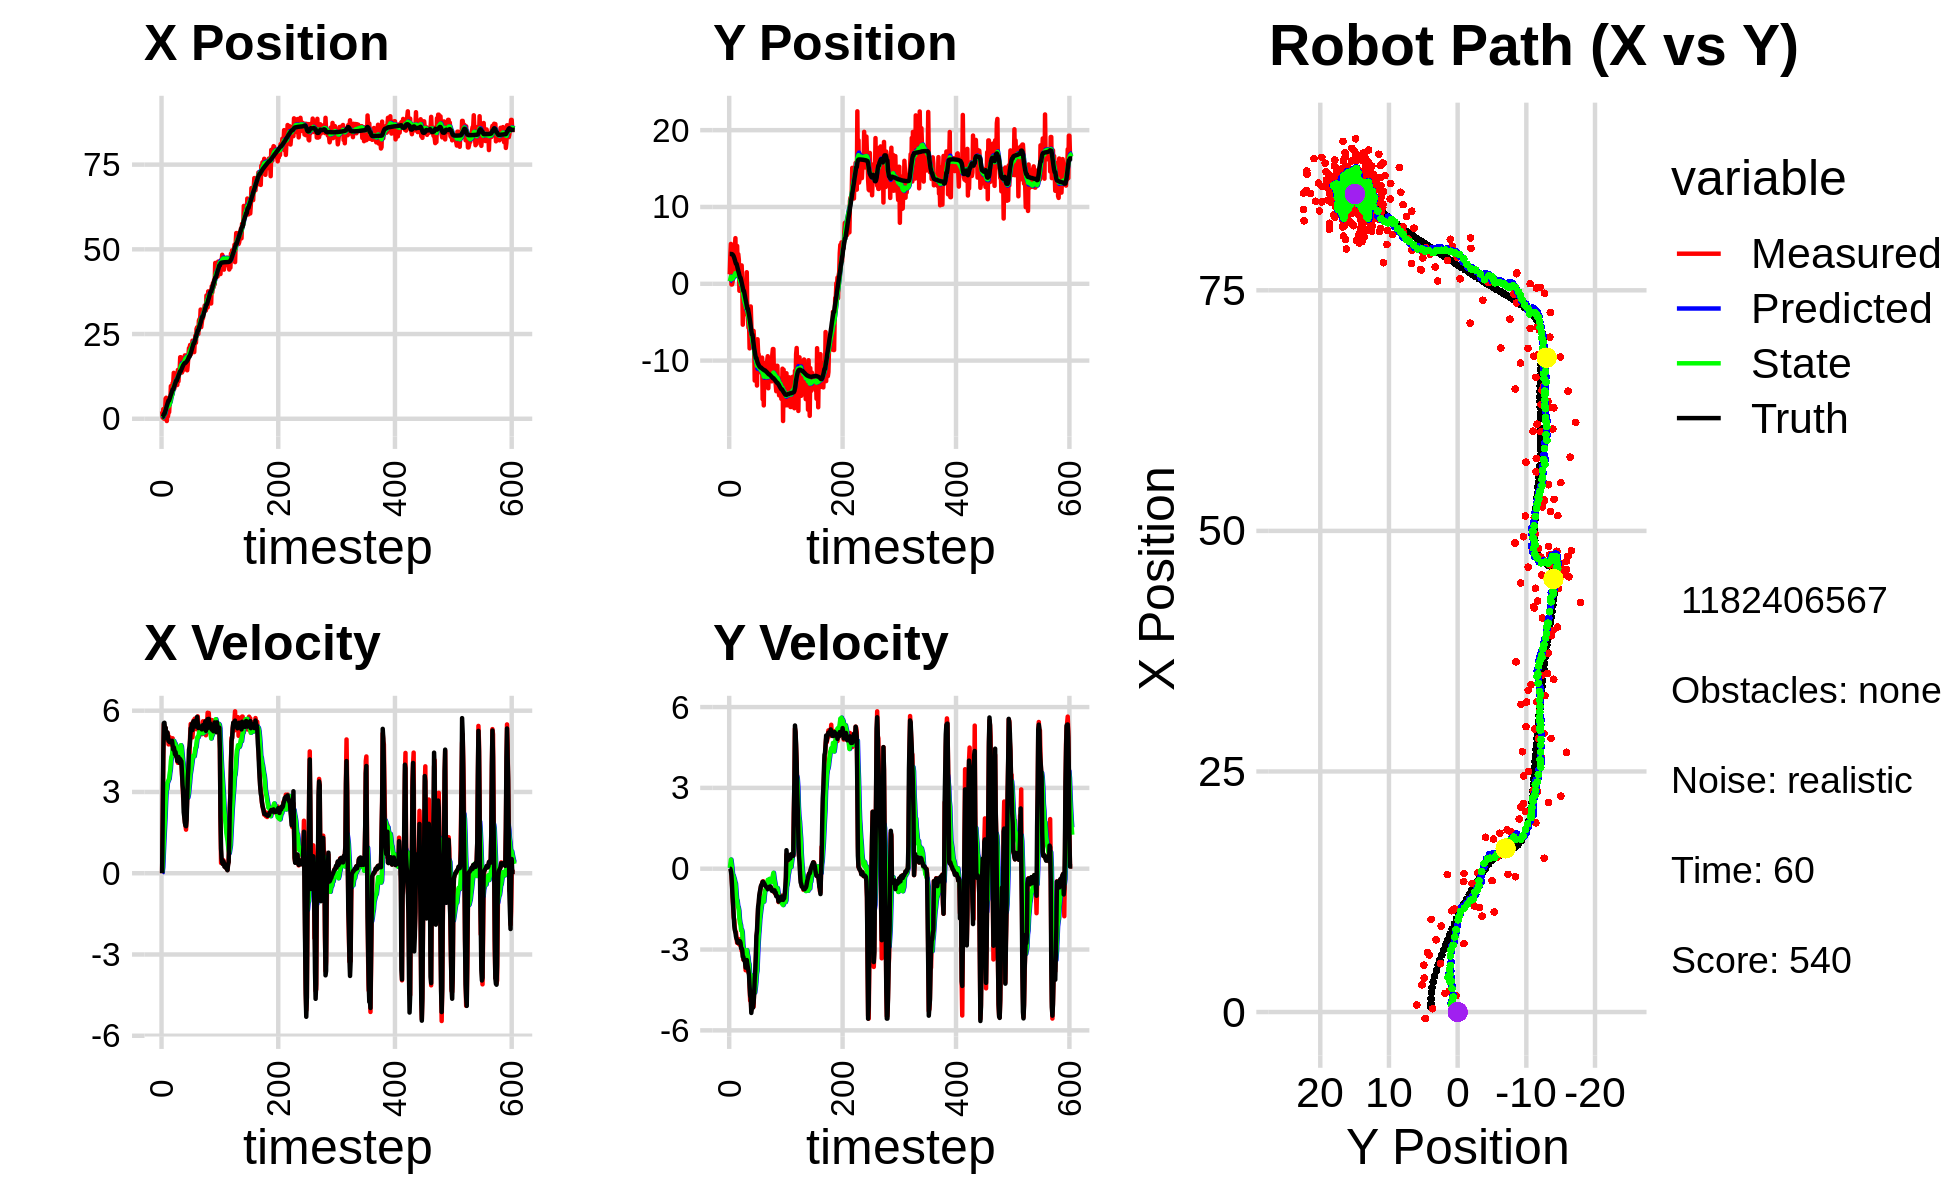

Data behind this chart, as committed beside it:
1.871903896457688177e+00, 3.357852935586560061e+00, 0.000000000000000000e+00, -0.000000000000000000e+00, 0.000000000000000000e+00, 0.000000000000000000e+00, 0.000000000000000000e+00, 0.000000000000000000e+00, 1.285870191173512367e-01, 2.653390709033648931e-01, 0.000000000000000000e+00, 0.000000000000000000e+00, 5.158159734972121990e-01, 3.883218050075859740e+00, 0.000000000000000000e+00, 0.000000000000000000e+00, 0.000000000000000000e+00, 2.451157779432833195e-04
2.173253774850289588e+00, 1.247926950374756760e+00, 0.000000000000000000e+00, -0.000000000000000000e+00, 1.285870191173512367e-01, 2.653390709033648931e-01, 0.000000000000000000e+00, 0.000000000000000000e+00, 2.931110769375910863e-01, 3.378172733740993916e-01, 2.809039847382618221e-02, 2.615593871422371153e-02, 5.158159734972121990e-01, 3.883218050075859740e+00, 0.000000000000000000e+00, 0.000000000000000000e+00, 0.000000000000000000e+00, 3.166626265738159418e-04
3.457245980023177512e-01, 3.649316184129299145e+00, 1.937999866593691500e+00, -6.136921485679682495e-04, 2.959201167849737080e-01, 3.404328672455217419e-01, 2.809039847382618221e-02, 2.615593871422371153e-02, 3.525764824086682347e-01, 5.798292136567025912e-01, 2.194134563834368168e-01, 1.526003566331597394e-01, 5.496904857015773027e-01, 3.883221335605905544e+00, 2.000000000000000000e+00, -1.000000000000000021e-03, 2.000000000000000000e+00, 3.166626265738159418e-04
2.827746153533508444e+00, 5.188731474195902749e+00, 4.191979933239608158e+00, -1.294232285014362827e-02, 3.745178280470119470e-01, 5.950892493200186095e-01, 2.194134563834368168e-01, 1.526003566331597394e-01, 7.774847524670365218e-01, 9.190938095696383758e-01, 7.289977346745619702e-01, 3.390968324965681902e-01, 8.334352973680582144e-01, 3.882113976107874898e+00, 4.399000000000000021e+00, -8.400000000000000522e-02, 4.400000095367431641e+00, 3.087391145527362823e-03
2.657186984124564402e-02, -9.024421537067027488e-02, 5.500567827832695933e+00, -1.943492449924186516e-01, 8.503845259344927632e-01, 9.530034928192951948e-01, 7.289977346745619702e-01, 3.390968324965681902e-01, 9.656232808700691006e-01, 8.474611529374305174e-01, 1.219649523140912795e+00, 1.839889656939678042e-01, 1.394695521101265268e+00, 3.862735349233538340e+00, 5.541999999999999815e+00, -2.520000000000000018e-01, 5.547999858856201172e+00, 3.531788662075996399e-02
2.657186984124564402e-02, -9.024421537067027488e-02, 5.436028874795517218e+00, -5.619757469633858138e-01, 1.087588233184160424e+00, 8.658600495068272673e-01, 1.219649523140912795e+00, 1.839889656939678042e-01, 1.161516324480077023e+00, 7.533010863763828224e-01, 1.642236180525540767e+00, -8.006550026757069949e-03, 1.394695521101265268e+00, 3.862735349233538340e+00, 5.554999999999999716e+00, -6.430000000000000160e-01, 5.592000007629394531e+00, 1.030138880014419556e-01
1.705294609606340606e+00, 2.559444805526649436e-01, 5.354465677438816407e+00, -9.832755338814650470e-01, 1.325739942532631055e+00, 7.525004313737071460e-01, 1.642236180525540767e+00, -8.006550026757069949e-03, 1.554849366066106020e+00, 6.586113562552091683e-01, 2.076345293482600773e+00, -2.171705683139160403e-01, 2.032577753591909620e+00, 3.800390711092183960e+00, 5.275999999999999801e+00, -1.052999999999999936e+00, 5.380000114440917969e+00, 1.816131025552749634e-01
5.929150819737274425e+00, 4.132543026114896101e+00, 5.358158616551552456e+00, -1.446595436544499735e+00, 1.762483895414366231e+00, 6.368942994238175892e-01, 2.076345293482600773e+00, -2.171705683139160403e-01, 2.444580927548099414e+00, 8.131309677758177257e-01, 2.644794466924821563e+00, -2.406653979766606999e-01, 2.543895960215329488e+00, 3.713905272790278822e+00, 5.373000000000000220e+00, -1.354999999999999982e+00, 5.540999889373779297e+00, 2.636931538581848145e-01
6.197531223708877768e+00, 4.413118226072228367e+00, 4.946282626875227351e+00, -1.818567561031965374e+00, 2.709060374240581659e+00, 7.890644279781516834e-01, 2.644794466924821563e+00, -2.406653979766606999e-01, 3.262978614219899320e+00, 9.521039296835590582e-01, 3.071581967336612706e+00, -3.172246660384158146e-01, 3.156509638508455229e+00, 3.553896171955549743e+00, 4.991999999999999993e+00, -1.766999999999999904e+00, 5.296000003814697266e+00, 3.523232042789459229e-01
-6.729676723493007717e-01, 4.725644958564637399e+00, 5.189373013410902402e+00, -1.907943022302721392e+00, 3.570136810953560502e+00, 9.203814630797174656e-01, 3.071581967336612706e+00, -3.172246660384158146e-01, 3.141169582676751837e+00, 1.094533290399495762e+00, 3.101623085364203281e+00, -3.828080575021742260e-01, 3.731243372418878046e+00, 3.347333801946502430e+00, 5.051000000000000156e+00, -2.117999999999999883e+00, 5.477000236511230469e+00, 3.523232042789459229e-01
3.542693078756669500e+00, 4.864847911776017497e+00, 5.193465883191130672e+00, -2.214774725861821558e+00, 3.451331891213172298e+00, 1.056252484649278234e+00, 3.101623085364203281e+00, -3.828080575021742260e-01, 3.568364071654621661e+00, 1.215042502882870856e+00, 3.339368633622538329e+00, -4.906629165190539155e-01, 4.318069696780536759e+00, 3.099688305013965195e+00, 5.198000000000000398e+00, -2.282000000000000028e+00, 5.677000045776367188e+00, 4.031016230583190918e-01
7.292058468267681448e-01, 5.942316723728386485e+00, 5.145295167145039983e+00, -2.351082171397917975e+00, 3.902300935016875361e+00, 1.165976211230965509e+00, 3.339368633622538329e+00, -4.906629165190539155e-01, 3.590376813445136150e+00, 1.391116067207261331e+00, 3.386167282573558701e+00, -5.442381457357061691e-01, 4.905819178159141813e+00, 2.831955386654384732e+00, 5.033000000000000362e+00, -2.358999999999999986e+00, 5.559000015258789062e+00, 4.286087751388549805e-01
1.937171459309903421e+00, 1.832361830551517246e+00, 4.756600591897774954e+00, -2.353508340691409018e+00, 3.928993541702491932e+00, 1.336692252633690625e+00, 3.386167282573558701e+00, -5.442381457357061691e-01, 3.744736057634919568e+00, 1.260607286577181352e+00, 3.441898828496861906e+00, -8.457400033327451272e-01, 5.379768610111540283e+00, 2.597970081961331612e+00, 4.883000000000000007e+00, -2.521999999999999797e+00, 5.495999813079833984e+00, 4.594692289829254150e-01
1.937171459309903421e+00, 1.832361830551517246e+00, 4.823474885693424419e+00, -2.564850301314653080e+00, 4.088925940484605448e+00, 1.176033286243906906e+00, 3.441898828496861906e+00, -8.457400033327451272e-01, 3.884647444870957589e+00, 1.116733498917382938e+00, 3.491100978052354975e+00, -1.120819750681999682e+00, 5.379768610111540283e+00, 2.597970081961331612e+00, 4.879999999999999893e+00, -2.596999999999999975e+00, 5.527999877929687500e+00, 4.887185692787170410e-01
4.868576169179057445e+00, 4.925199104058640920e+00, 5.022040113712094467e+00, -2.752752223732876757e+00, 4.233757542676192642e+00, 1.004651523849182881e+00, 3.491100978052354975e+00, -1.120819750681999682e+00, 4.391320417558532974e+00, 1.181787132968088239e+00, 3.692352327053351591e+00, -1.182115069273695029e+00, 5.940078973720629207e+00, 2.301652265437305722e+00, 4.839000000000000412e+00, -2.650999999999999801e+00, 5.517000198364257812e+00, 5.014096498489379883e-01
5.019918323039297192e+00, 2.501132263285931856e+00, 4.817143464664141561e+00, -2.709770708503567160e+00, 4.760555650263867733e+00, 1.063575626040718758e+00, 3.692352327053351591e+00, -1.182115069273695029e+00, 4.849947918444562411e+00, 1.071155720399777911e+00, 3.830141849958775602e+00, -1.374545471521690043e+00, 6.496380091322707884e+00, 1.997449351497137870e+00, 4.887999999999999901e+00, -2.746999999999999886e+00, 5.606999874114990234e+00, 5.124095678329467773e-01
9.629303455619229624e+00, 3.854498100968833274e+00, 4.752647707484967121e+00, -2.673490137889698026e+00, 5.232962103440439883e+00, 9.337011732476089287e-01, 3.830141849958775602e+00, -1.374545471521690043e+00, 5.838676281939334523e+00, 1.060207694764630393e+00, 4.146319127411956629e+00, -1.435038852557887434e+00, 7.057598352692515675e+00, 1.682714415425674126e+00, 4.830000000000000071e+00, -2.734999999999999876e+00, 5.551000118255615234e+00, 5.124095678329467773e-01
7.503985008328743156e+00, 3.141495419640325526e+00, 4.978239127304711076e+00, -2.796647211753899853e+00, 6.253308194680530008e+00, 9.167038095088416716e-01, 4.146319127411956629e+00, -1.435038852557887434e+00, 6.454157004528783048e+00, 9.900167447182293134e-01, 4.299642715951026872e+00, -1.549124488010946488e+00, 7.520504236724208980e+00, 1.421937895870885260e+00, 4.841999999999999638e+00, -2.693000000000000060e+00, 5.539999961853027344e+00, 5.118380784988403320e-01
7.112849771919075081e+00, -9.086206427775086469e-01, 4.809590639252032673e+00, -2.669988405480919091e+00, 6.884121276123885913e+00, 8.351042959171346425e-01, 4.299642715951026872e+00, -1.549124488010946488e+00, 6.938772868780993086e+00, 6.426968597144548934e-01, 4.367508832348116599e+00, -1.860070645718411075e+00, 8.079107523366571897e+00, 1.111312820145939462e+00, 4.889000000000000234e+00, -2.740000000000000213e+00, 5.605000019073486328e+00, 5.067796707153320312e-01
1.052570259619959181e+01, 8.542724788033907446e-01, 4.981990562656511301e+00, -2.834712082461941840e+00, 7.375523752015804568e+00, 4.566897951426137636e-01, 4.367508832348116599e+00, -1.860070645718411075e+00, 7.807244398819307207e+00, 4.246348626895715128e-01, 4.588839666455799993e+00, -2.014223605409166673e+00, 8.631275415574085841e+00, 7.992455494259319559e-01, 4.724000000000000199e+00, -2.690999999999999837e+00, 5.436999797821044922e+00, 5.173072814941406250e-01
1.052570259619959181e+01, 8.542724788033907446e-01, 4.330319092740456455e+00, -2.609880247841817269e+00, 8.266128365464886940e+00, 2.232125021486548455e-01, 4.588839666455799993e+00, -2.014223605409166673e+00, 8.540782036175938785e+00, 2.310287230675028280e-01, 4.669753087974381600e+00, -2.084850574339298657e+00, 8.631275415574085841e+00, 7.992455494259319559e-01, 4.568999999999999950e+00, -2.751999999999999780e+00, 5.334000110626220703e+00, 5.424019098281860352e-01
1.354956364644029421e+01, -8.809608691267427627e-01, 4.593139577994246991e+00, -2.918635273911771577e+00, 9.007757344973377656e+00, 2.254366563357296238e-02, 4.669753087974381600e+00, -2.084850574339298657e+00, 9.582005998769096422e+00, -9.274450302062409168e-02, 4.881699386514315897e+00, -2.292272424321092128e+00, 9.160923243059070131e+00, 4.849078195733066421e-01, 4.647999999999999687e+00, -2.951000000000000068e+00, 5.505000114440917969e+00, 5.660669803619384766e-01
8.930677593420348614e+00, 2.394062711384841169e+00, 4.620069327721314068e+00, -3.051774957711455460e+00, 1.007017593742052775e+01, -3.219717454527333267e-01, 4.881699386514315897e+00, -2.292272424321092128e+00, 9.912039997697428717e+00, -1.770418822525363645e-01, 4.797260640622668326e+00, -2.266150005341665441e+00, 9.693804025835248694e+00, 1.508247386857006211e-01, 4.549000000000000377e+00, -2.955999999999999961e+00, 5.425000190734863281e+00, 5.837542414665222168e-01
1.072109746995927360e+01, 4.441127310186189225e-01, 4.640094654200909829e+00, -3.065002635812244858e+00, 1.039176606175969475e+01, -4.036568827867029197e-01, 4.797260640622668326e+00, -2.266150005341665441e+00, 1.042581516488132287e+01, -3.931116773949905330e-01, 4.795751041965830019e+00, -2.360752810854621409e+00, 1.021229195603424245e+01, -1.903145776408370904e-01, 4.391000000000000014e+00, -3.005999999999999783e+00, 5.321000099182128906e+00, 5.837542414665222168e-01
1.040135496921945268e+01, -5.324200438685722681e+00, 4.524267940599242088e+00, -3.162498915587894199e+00, 1.090539026907790543e+01, -6.291869584804526960e-01, 4.795751041965830019e+00, -2.360752810854621409e+00, 1.082764385306347066e+01, -1.010209897576547888e+00, 4.741062090196031420e+00, -2.792769334436649320e+00, 1.072048783362382451e+01, -5.438158981029597161e-01, 4.474000000000000199e+00, -3.267999999999999794e+00, 5.539999961853027344e+00, 6.100597977638244629e-01
1.086078229543410423e+01, -3.161244915438101266e+00, 4.515381499107667729e+00, -3.377817376526105697e+00, 1.130175006208307309e+01, -1.289486831020212776e+00, 4.741062090196031420e+00, -2.792769334436649320e+00, 1.123432417894437840e+01, -1.457769780249874136e+00, 4.694533294691652259e+00, -3.013555620503338250e+00, 1.122602295871727485e+01, -9.193609227404256901e-01, 4.328999999999999737e+00, -3.271999999999999797e+00, 5.427000045776367188e+00, 6.422641873359680176e-01
1.086078229543410423e+01, -3.161244915438101266e+00, 4.305129778932612616e+00, -3.374426661115090376e+00, 1.170377750841354292e+01, -1.759125342300208006e+00, 4.694533294691652259e+00, -3.013555620503338250e+00, 1.157698411849327158e+01, -1.880402182034410341e+00, 4.610263142932261360e+00, -3.164793180197060352e+00, 1.122602295871727485e+01, -9.193609227404256901e-01, 4.299000000000000377e+00, -3.391000000000000014e+00, 5.475999832153320312e+00, 6.647940278053283691e-01
9.967570543642491288e+00, -3.556397961389545781e+00, 4.175899410103586007e+00, -3.374614743361397995e+00, 1.203801043278649807e+01, -2.196881500054116643e+00, 4.610263142932261360e+00, -3.164793180197060352e+00, 1.175273473438255145e+01, -2.305819670744230887e+00, 4.461406171967575496e+00, -3.285814321285882134e+00, 1.172002625466852876e+01, -1.305249498617278237e+00, 4.141000000000000014e+00, -3.379000000000000004e+00, 5.343999862670898438e+00, 6.796706914901733398e-01
1.439782762524400717e+01, -9.260844461777205661e-01, 4.075462020569591282e+00, -3.391432411873693820e+00, 1.219887535157930891e+01, -2.634401102872819145e+00, 4.461406171967575496e+00, -3.285814321285882134e+00, 1.245943997141105086e+01, -2.520320459547474190e+00, 4.525180230237396906e+00, -3.201285952139304225e+00, 1.219852852855471959e+01, -1.692685889122061749e+00, 4.211999999999999744e+00, -3.484999999999999876e+00, 5.467000007629394531e+00, 6.940448284149169922e-01
1.102451717891783112e+01, -2.430480169541303415e+00, 4.408646077660759666e+00, -3.770337137966320640e+00, 1.291195799443478975e+01, -2.840449054761404746e+00, 4.525180230237396906e+00, -3.201285952139304225e+00, 1.266588677441334454e+01, -2.846647811519947169e+00, 4.420588722950014038e+00, -3.280450133509773103e+00, 1.268303513569728125e+01, -2.097557829280299657e+00, 4.293000000000000149e+00, -3.669999999999999929e+00, 5.649000167846679688e+00, 7.075134515762329102e-01
1.336128935241713300e+01, -2.099132256831003129e+00, 4.432943413387918419e+00, -3.732430652798186976e+00, 1.310794564670834639e+01, -3.174692824870924746e+00, 4.420588722950014038e+00, -3.280450133509773103e+00, 1.314081023864249786e+01, -3.126676110508757933e+00, 4.434261670678814937e+00, -3.297737857661011240e+00, 1.309299111367137769e+01, -2.447484301537028006e+00, 4.232000000000000206e+00, -3.563000000000000167e+00, 5.532000064849853516e+00, 6.998170614242553711e-01
1.427422940771516124e+01, 1.507024957459889514e+00, 4.096360957845806894e+00, -3.449036402723755224e+00, 1.358423640571037971e+01, -3.456449896274858880e+00, 4.434261670678814937e+00, -3.297737857661011240e+00, 1.365514318765476709e+01, -3.115406170675922848e+00, 4.430137504064010301e+00, -3.023672288526622509e+00, 1.357255196623639648e+01, -2.850364016102322928e+00, 4.073999999999999844e+00, -3.390000000000000124e+00, 5.300000190734863281e+00, 6.998170614242553711e-01
1.816063380310205488e+01, -4.076002704474510629e+00, 4.333923673638134133e+00, -3.606126692189629335e+00, 1.409815693806116776e+01, -3.417773399528585276e+00, 4.430137504064010301e+00, -3.023672288526622509e+00, 1.461041969840712795e+01, -3.500208904345664340e+00, 4.616622933117113803e+00, -3.170225002489938770e+00, 1.404859948167324113e+01, -3.247547434216310869e+00, 4.213000000000000078e+00, -3.541999999999999815e+00, 5.504000186920166016e+00, 6.939920783042907715e-01
1.816063380310205488e+01, -4.076002704474510629e+00, 4.260864748825073711e+00, -3.661551028610054992e+00, 1.507208199171883933e+01, -3.817231404594658262e+00, 4.616622933117113803e+00, -3.170225002489938770e+00, 1.544738780206997930e+01, -3.865840638748790248e+00, 4.726939044023885650e+00, -3.275825246110068978e+00, 1.404859948167324113e+01, -3.247547434216310869e+00, 4.155999999999999694e+00, -3.674999999999999822e+00, 5.547999858856201172e+00, 7.098941206932067871e-01
1.610296571257827480e+01, -5.721777008837520384e+00, 4.200201751988826615e+00, -3.851870311253029033e+00, 1.592008170647236831e+01, -4.193423163359796924e+00, 4.726939044023885650e+00, -3.275825246110068978e+00, 1.591698871120057568e+01, -4.336885420727412566e+00, 4.677176823283154761e+00, -3.474103681705592361e+00, 1.452969002717970781e+01, -3.663162516721263362e+00, 4.136000000000000121e+00, -3.794000000000000039e+00, 5.611999988555908203e+00, 7.421652674674987793e-01
1.364662945282864825e+01, -5.010653959967150683e+00, 3.652757164807215240e+00, -3.762565701068297130e+00, 1.638470639352889080e+01, -4.684295788897971491e+00, 4.677176823283154761e+00, -3.474103681705592361e+00, 1.598491183694908280e+01, -4.725147927964903793e+00, 4.430223346542418561e+00, -3.546706851227192647e+00, 1.492434525560420866e+01, -4.026398944232220778e+00, 3.737999999999999989e+00, -3.963999999999999968e+00, 5.448999881744384766e+00, 8.002054095268249512e-01
1.406183516991348981e+01, -8.407386826775764987e+00, 3.423453938927048412e+00, -4.378507520073581460e+00, 1.642793417160332581e+01, -5.079818613087622836e+00, 4.430223346542418561e+00, -3.546706851227192647e+00, 1.607636931298911875e+01, -5.366081479831959378e+00, 4.203290951293655375e+00, -3.901147316346698091e+00, 1.535844826752266279e+01, -4.481112288483198647e+00, 3.257000000000000117e+00, -4.366999999999999993e+00, 5.447999954223632812e+00, 9.072041511535644531e-01
1.625317061000346541e+01, -4.675024556462697767e+00, 2.805073100838069600e+00, -4.895276410714416215e+00, 1.649669840811848331e+01, -5.756196211466629187e+00, 4.203290951293655375e+00, -3.901147316346698091e+00, 1.639570072516081822e+01, -5.741270357432589400e+00, 4.035811730522299356e+00, -4.017254777573519675e+00, 1.573865532945299783e+01, -4.980899618856466482e+00, 3.008999999999999897e+00, -4.716000000000000192e+00, 5.593999862670898438e+00, 1.050454139709472656e+00
1.448219347043964333e+01, -2.952166603241174858e+00, 2.688236424120878709e+00, -4.691378755687511948e+00, 1.679928189821304940e+01, -6.142995835189941189e+00, 4.035811730522299356e+00, -4.017254777573519675e+00, 1.643689293675101126e+01, -5.959387635116317306e+00, 3.773317742329147073e+00, -3.946575079490507676e+00, 1.604691529309137010e+01, -5.531248854921388514e+00, 2.254000000000000004e+00, -4.796999999999999709e+00, 5.300000190734863281e+00, 1.050454139709472656e+00
1.796532344845255480e+01, -5.220525966417754127e+00, 2.296032983846804765e+00, -5.252052464888540939e+00, 1.681422471098392535e+01, -6.354045143065367718e+00, 3.773317742329147073e+00, -3.946575079490507676e+00, 1.688677925472849850e+01, -6.354652591220943059e+00, 3.664732782756713547e+00, -4.116448432129683255e+00, 1.629760193871836549e+01, -6.112845228654445684e+00, 2.075000000000000178e+00, -5.354000000000000092e+00, 5.742000102996826172e+00, 1.158663988113403320e+00
1.869733977326562879e+01, -7.796476767635834193e+00, 1.905029850710309391e+00, -5.036773643212495877e+00, 1.725325253300416861e+01, -6.766297434433911739e+00, 3.664732782756713547e+00, -4.116448432129683255e+00, 1.734896008826727254e+01, -6.895853662251122174e+00, 3.538929236306665338e+00, -4.347414067282881156e+00, 1.648333573409464492e+01, -6.614814566360118775e+00, 1.860999999999999988e+00, -5.160000000000000142e+00, 5.485000133514404297e+00, 1.209201931953430176e+00
1.869733977326562879e+01, -7.796476767635834193e+00, 1.758845815850150540e+00, -5.009185817883405889e+00, 1.770285301189793969e+01, -7.330595068979410378e+00, 3.538929236306665338e+00, -4.347414067282881156e+00, 1.774031424012542502e+01, -7.404350362204812797e+00, 3.389032772621407119e+00, -4.496781632592649736e+00, 1.648333573409464492e+01, -6.614814566360118775e+00, 1.760999999999999899e+00, -5.131999999999999673e+00, 5.426000118255615234e+00, 1.233120441436767578e+00
1.714352676269971099e+01, -7.057324515147309185e+00, 1.607980847091744048e+00, -5.030244531417544351e+00, 1.807921751738756555e+01, -7.854028525464078037e+00, 3.389032772621407119e+00, -4.496781632592649736e+00, 1.787095365981364381e+01, -7.830734815581297248e+00, 3.145335845240629258e+00, -4.545922075768451975e+00, 1.668845772743470235e+01, -7.205393598648345943e+00, 1.735000000000000098e+00, -5.158000000000000362e+00, 5.441999912261962891e+00, 1.261399507522583008e+00
1.857928228414185412e+01, -6.133859442593682765e+00, 2.148581320889933810e+00, -5.123742469450118797e+00, 1.818548724433770758e+01, -8.285327023158142623e+00, 3.145335845240629258e+00, -4.545922075768451975e+00, 1.818570824132132202e+01, -8.169141055530193540e+00, 3.053486206431401229e+00, -4.520813769211459388e+00, 1.688425087984305151e+01, -7.798306273438840641e+00, 1.961000000000000076e+00, -4.982999999999999652e+00, 5.355000019073486328e+00, 1.173730969429016113e+00
1.429951071750626568e+01, -7.331185745455580438e+00, 2.834759801957112746e+00, -4.525454506991177794e+00, 1.849105686196446285e+01, -8.621222432451340012e+00, 3.053486206431401229e+00, -4.520813769211459388e+00, 1.794659862599780809e+01, -8.530446401054915029e+00, 2.825674631188400898e+00, -4.443235474706820121e+00, 1.712964272516156683e+01, -8.361460493412462114e+00, 2.714999999999999858e+00, -4.642999999999999794e+00, 5.377999782562255859e+00, 1.011188507080078125e+00
1.597973501711696187e+01, -1.259757571074753812e+01, 3.519562307706729065e+00, -4.076969321314398265e+00, 1.822916608911664937e+01, -8.974769948525597840e+00, 2.825674631188400898e+00, -4.443235474706820121e+00, 1.797759341080529794e+01, -9.207881164438324717e+00, 2.793732950428001072e+00, -4.596488552226521307e+00, 1.740268731153034665e+01, -8.797065543010756272e+00, 3.524999999999999911e+00, -4.083000000000000185e+00, 5.394000053405761719e+00, 8.586434125900268555e-01
1.842878043703403890e+01, -8.067916916863376642e+00, 3.619542364856361161e+00, -4.192783615850330214e+00, 1.825696670584809667e+01, -9.667530019660976137e+00, 2.793732950428001072e+00, -4.596488552226521307e+00, 1.832017917579806010e+01, -9.529683113237444658e+00, 2.894007117390417605e+00, -4.425399235913381801e+00, 1.781363511120365217e+01, -9.259594725859797038e+00, 3.874000000000000110e+00, -3.769000000000000128e+00, 5.405000209808349609e+00, 8.586434125900268555e-01
2.083932495141636210e+01, -9.860923188163305042e+00, 4.021774423960174261e+00, -3.340256905972689427e+00, 1.860957988753710168e+01, -9.972223036828783194e+00, 2.894007117390417605e+00, -4.425399235913381801e+00, 1.894984705619275189e+01, -9.897351233502758916e+00, 3.127791019795484573e+00, -4.220149690399276565e+00, 1.830398774145051632e+01, -9.656562613720399924e+00, 4.554000000000000270e+00, -3.241999999999999993e+00, 5.590000152587890625e+00, 6.930893063545227051e-01
2.083932495141636210e+01, -9.860923188163305042e+00, 4.396012012605324593e+00, -2.673219629728075475e+00, 1.926262615817229928e+01, -1.031936620254268711e+01, 3.127791019795484573e+00, -4.220149690399276565e+00, 1.952680411560468343e+01, -1.019147119899155385e+01, 3.345511604533348393e+00, -3.909330254016782469e+00, 1.830398774145051632e+01, -9.656562613720399924e+00, 4.681000000000000050e+00, -2.490000000000000213e+00, 5.302000045776367188e+00, 5.463548898696899414e-01
2.178201627743079527e+01, -1.324646477616157192e+01, 5.082231854911658075e+00, -2.387287540824992949e+00, 1.986135527605801698e+01, -1.058240422439323147e+01, 3.345511604533348393e+00, -3.909330254016782469e+00, 2.019276854506259511e+01, -1.067646075064057243e+01, 3.632084649345655780e+00, -3.792894233510820889e+00, 1.883516716957959147e+01, -9.974637793812062725e+00, 4.924000000000000377e+00, -2.313000000000000167e+00, 5.440000057220458984e+00, 4.391414523124694824e-01
1.892601633117347149e+01, -7.219315574778848443e+00, 5.511136117556168834e+00, -2.012229833377063404e+00, 2.055597700999716082e+01, -1.105575017399165461e+01, 3.632084649345655780e+00, -3.792894233510820889e+00, 2.044258625831609066e+01, -1.067497121346032785e+01, 3.762152346106033107e+00, -3.233958933434209815e+00, 1.940025734916850197e+01, -1.023345928064691712e+01, 5.354000000000000092e+00, -1.858000000000000096e+00, 5.668000221252441406e+00, 3.500813543796539307e-01
2.006766235847386426e+01, -8.972724007778381861e+00, 5.352492379079921037e+00, -1.471199389873860230e+00, 2.081880149292669557e+01, -1.099836710680374807e+01, 3.762152346106033107e+00, -3.233958933434209815e+00, 2.080281460751111666e+01, -1.074651594154943801e+01, 3.902737744359793037e+00, -2.788384910795767890e+00, 1.991313386033148802e+01, -1.041205673162292378e+01, 5.368999999999999773e+00, -1.409999999999999920e+00, 5.551000118255615234e+00, 2.682383656501770020e-01
2.130750167438068488e+01, -9.189747618032956922e+00, 5.373705485160132689e+00, -1.477030077058864910e+00, 2.119308838194709566e+01, -1.102535443262901538e+01, 3.902737744359793037e+00, -2.788384910795767890e+00, 2.128129431651559855e+01, -1.081479521460315851e+01, 4.072048620072735048e+00, -2.436930378383531881e+00, 2.053086495411950452e+01, -1.057826213766775503e+01, 5.503999999999999559e+00, -1.260999999999999899e+00, 5.646999835968017578e+00, 2.682383656501770020e-01
2.304427111201373890e+01, -1.101463403049631218e+01, 5.014820520906923207e+00, -1.066631453073842328e+00, 2.168849917852287135e+01, -1.105848825244151179e+01, 4.072048620072735048e+00, -2.436930378383531881e+00, 2.190826372172947600e+01, -1.097076687763360781e+01, 4.242814218458329734e+00, -2.183623266125320317e+00, 2.115566277524801109e+01, -1.070968227321675670e+01, 5.283000000000000362e+00, -9.959999999999999964e-01, 5.375999927520751953e+00, 2.095727622509002686e-01
2.167868179878235324e+01, -9.575185583269945511e+00, 5.348202477942993305e+00, -9.561486329467528966e-01, 2.233254514357530951e+01, -1.118912920424613944e+01, 4.242814218458329734e+00, -2.183623266125320317e+00, 2.230466085641105067e+01, -1.099939718507958197e+01, 4.334133671207127669e+00, -1.860987156650343977e+00, 2.177911591590600437e+01, -1.081906871646357970e+01, 5.578000000000000291e+00, -8.649999999999999911e-01, 5.644999980926513672e+00, 1.769104301929473877e-01
1.966367268583236694e+01, -1.137611667985444086e+01, 5.647744184557945246e+00, -7.919566964044105761e-01, 2.273807422353176477e+01, -1.118549590074461619e+01, 4.334133671207127669e+00, -1.860987156650343977e+00, 2.241252385024465354e+01, -1.113293135956910795e+01, 4.331138490361595927e+00, -1.677039795810840284e+00, 2.231575322217562629e+01, -1.089505271821440147e+01, 5.612000000000000099e+00, -7.560000000000000053e-01, 5.663000106811523438e+00, 1.393169164657592773e-01
1.966367268583236694e+01, -1.137611667985444086e+01, 5.611767337497832742e+00, -6.731796114077553961e-01, 2.284563769928081456e+01, -1.130063533915019214e+01, 4.331138490361595927e+00, -1.677039795810840284e+00, 2.250474523689520367e+01, -1.124396794761396201e+01, 4.319250355486123460e+00, -1.498012857723594271e+00, 2.231575322217562629e+01, -1.089505271821440147e+01, 5.522999999999999687e+00, -6.370000000000000107e-01, 5.559999942779541016e+00, 1.193880885839462280e-01
2.289263727199589482e+01, -1.163126479269731384e+01, 5.707456659143493205e+00, -6.196946819320856559e-01, 2.293667027244381629e+01, -1.139376923338632075e+01, 4.319250355486123460e+00, -1.498012857723594271e+00, 2.300056546091958154e+01, -1.135629137979253223e+01, 4.471656587916420733e+00, -1.351798365362849363e+00, 2.295426964754926047e+01, -1.097109107808283923e+01, 5.623000000000000220e+00, -5.979999999999999760e-01, 5.655000209808349609e+00, 1.081526577472686768e-01
2.451334291718120539e+01, -9.610291527450742777e+00, 5.382756210715379019e+00, -5.422489511322863276e-01, 2.344773111971122503e+01, -1.149147121632881685e+01, 4.471656587916420733e+00, -1.351798365362849363e+00, 2.362897788385365416e+01, -1.130868515012371134e+01, 4.624811586954582054e+00, -1.089358328275086496e+00, 2.359890770939587767e+01, -1.104084567863441180e+01, 5.415000000000000036e+00, -5.560000000000000497e-01, 5.442999839782714844e+00, 1.003994494676589966e-01
2.243168675952476576e+01, -1.502508120357073729e+01, 5.565346068943278546e+00, -4.799153564300902008e-01, 2.409145904254911130e+01, -1.141762098295122030e+01, 4.624811586954582054e+00, -1.089358328275086496e+00, 2.392728747359889141e+01, -1.163463053665696911e+01, 4.648950736121902239e+00, -1.197199395158205615e+00, 2.422240376469197543e+01, -1.110236720932872956e+01, 5.503000000000000114e+00, -4.829999999999999849e-01, 5.524000167846679688e+00, 8.602000027894973755e-02
2.650417935887056231e+01, -1.218565957476105943e+01, 5.315580221257310889e+00, -4.663716811557460096e-01, 2.439218254721108181e+01, -1.175435047617278883e+01, 4.648950736121902239e+00, -1.197199395158205615e+00, 2.469437588523124205e+01, -1.173966231480313560e+01, 4.825682338209374755e+00, -1.089745162479645924e+00, 2.485797047658875059e+01, -1.115752868497893147e+01, 5.586000000000000298e+00, -4.889999999999999902e-01, 5.606999874114990234e+00, 8.751264959573745728e-02
... 545 more rows
